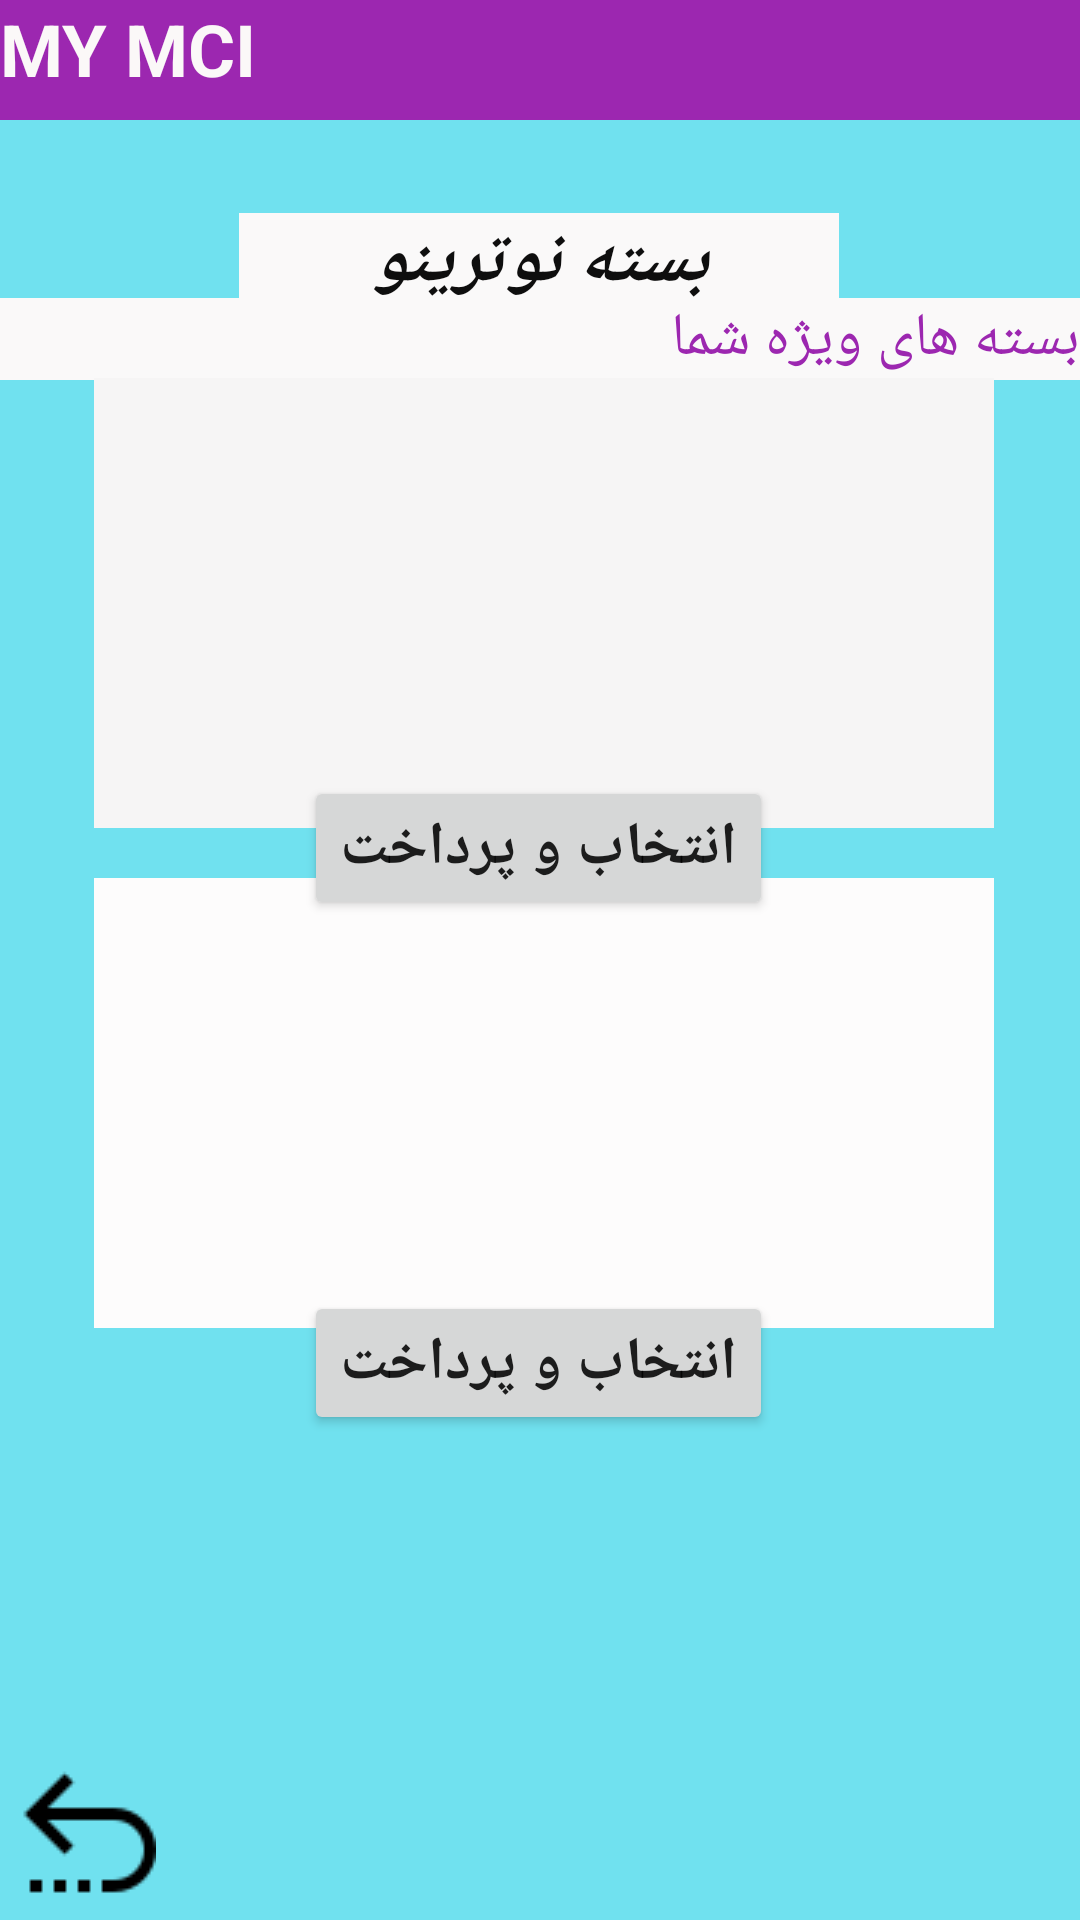

Produce the Android XML layout that renders to this screen, including the resource entries it uses.
<!-- AndroidManifest.xml: application theme Theme.Myhamrah -->
<!-- res/layout/activity_kharidbaste.xml -->
<?xml version="1.0" encoding="utf-8"?>
<androidx.constraintlayout.widget.ConstraintLayout xmlns:android="http://schemas.android.com/apk/res/android"
    xmlns:app="http://schemas.android.com/apk/res-auto"
    xmlns:tools="http://schemas.android.com/tools"
    android:layout_width="match_parent"
    android:layout_height="match_parent"
    android:background="#70E1EF"
    tools:context=".kharidbaste">

    <ImageView
        android:id="@+id/returnn"
        android:layout_width="wrap_content"
        android:layout_height="wrap_content"
        app:layout_constraintBottom_toBottomOf="parent"
        app:layout_constraintEnd_toEndOf="parent"
        app:layout_constraintHorizontal_bias="0.013"
        app:layout_constraintStart_toStartOf="parent"
        app:layout_constraintTop_toTopOf="parent"
        app:layout_constraintVertical_bias="0.991"
        app:srcCompat="@drawable/icons8_return_48" />

    <TextView
        android:id="@+id/textView2"
        android:layout_width="200dp"
        android:layout_height="wrap_content"
        android:background="#FAF9F9"
        android:text="بسته نوترینو"
        android:textAlignment="center"
        android:textColor="#0E0E0E"
        android:textSize="24sp"
        android:textStyle="bold|italic"
        app:layout_constraintBottom_toBottomOf="parent"
        app:layout_constraintEnd_toEndOf="parent"
        app:layout_constraintHorizontal_bias="0.497"
        app:layout_constraintStart_toStartOf="parent"
        app:layout_constraintTop_toTopOf="parent"
        app:layout_constraintVertical_bias="0.117" />

    <TextView
        android:id="@+id/textView3"
        android:layout_width="۴۰۹dp"
        android:layout_height="wrap_content"
        android:background="#FAF9F9"
        android:drawableLeft="@drawable/icons8_thick_arrow_pointing_down_24"
        android:text="بسته های ویژه شما"
        android:textAlignment="viewEnd"
        android:textColor="#9C27B0"
        android:textSize="20sp"
        app:layout_constraintBottom_toBottomOf="parent"
        app:layout_constraintEnd_toEndOf="parent"
        app:layout_constraintHorizontal_bias="0.498"
        app:layout_constraintStart_toStartOf="parent"
        app:layout_constraintTop_toTopOf="parent"
        app:layout_constraintVertical_bias="0.162" />

    <TextView
        android:id="@+id/textView5"
        android:layout_width="۴۰۹dp"
        android:layout_height="40dp"
        android:background="#9C27B0"
        android:text="MY MCI"
        android:textColor="#FBF8F8"
        android:textSize="24sp"
        android:textStyle="bold"
        app:layout_constraintBottom_toBottomOf="parent"
        app:layout_constraintEnd_toEndOf="parent"
        app:layout_constraintHorizontal_bias="0.0"
        app:layout_constraintStart_toStartOf="parent"
        app:layout_constraintTop_toTopOf="parent"
        app:layout_constraintVertical_bias="0.0" />

    <TextView
        android:id="@+id/textView6"
        android:layout_width="300dp"
        android:layout_height="150dp"
        android:background="#F6F5F5"
        app:layout_constraintBottom_toBottomOf="parent"
        app:layout_constraintEnd_toEndOf="parent"
        app:layout_constraintHorizontal_bias="0.524"
        app:layout_constraintStart_toStartOf="parent"
        app:layout_constraintTop_toTopOf="parent"
        app:layout_constraintVertical_bias="0.257" />

    <TextView
        android:id="@+id/textView7"
        android:layout_width="300dp"
        android:layout_height="150dp"
        android:background="#FDFCFC"
        app:layout_constraintBottom_toBottomOf="parent"
        app:layout_constraintEnd_toEndOf="parent"
        app:layout_constraintHorizontal_bias="0.522"
        app:layout_constraintStart_toStartOf="parent"
        app:layout_constraintTop_toTopOf="parent"
        app:layout_constraintVertical_bias="0.597" />

    <Button
        android:id="@+id/btn_entekhab2"
        android:layout_width="wrap_content"
        android:layout_height="wrap_content"
        android:text="انتخاب و پرداخت"
        android:textSize="20sp"
        android:textStyle="bold"
        app:layout_constraintBottom_toBottomOf="parent"
        app:layout_constraintEnd_toEndOf="parent"
        app:layout_constraintHorizontal_bias="0.498"
        app:layout_constraintStart_toStartOf="parent"
        app:layout_constraintTop_toTopOf="parent"
        app:layout_constraintVertical_bias="0.727" />

    <Button
        android:id="@+id/btn_entekhab1"
        android:layout_width="wrap_content"
        android:layout_height="wrap_content"
        android:text="انتخاب و پرداخت"
        android:textSize="20sp"
        android:textStyle="bold"
        app:layout_constraintBottom_toBottomOf="parent"
        app:layout_constraintEnd_toEndOf="parent"
        app:layout_constraintHorizontal_bias="0.498"
        app:layout_constraintStart_toStartOf="parent"
        app:layout_constraintTop_toTopOf="parent"
        app:layout_constraintVertical_bias="0.437" />
</androidx.constraintlayout.widget.ConstraintLayout>
<!-- resources referenced by this layout -->
<resources>
  <!-- drawable icons8_return_48: png bitmap (drawable, 504 bytes) -->
  <style name="Theme.Myhamrah" parent="Theme.MaterialComponents.DayNight.DarkActionBar">
          
          <item name="colorPrimary">@color/purple_500</item>
          <item name="colorPrimaryVariant">@color/purple_700</item>
          <item name="colorOnPrimary">@color/white</item>
          
          <item name="colorSecondary">@color/teal_200</item>
          <item name="colorSecondaryVariant">@color/teal_700</item>
          <item name="colorOnSecondary">@color/black</item>
          
          <item name="android:statusBarColor" tools:targetApi="l">?attr/colorPrimaryVariant</item>
          
      </style>
  <!-- not gathered from this repository: default colours our renderer supplied (Android Studio template values) -->
  <color name="purple_500">#FF6200EE</color>
  <color name="purple_700">#FF3700B3</color>
  <color name="teal_200">#FF03DAC5</color>
  <color name="teal_700">#FF018786</color>
  <color name="black">#FF000000</color>
  <color name="white">#FFFFFFFF</color>
</resources>
